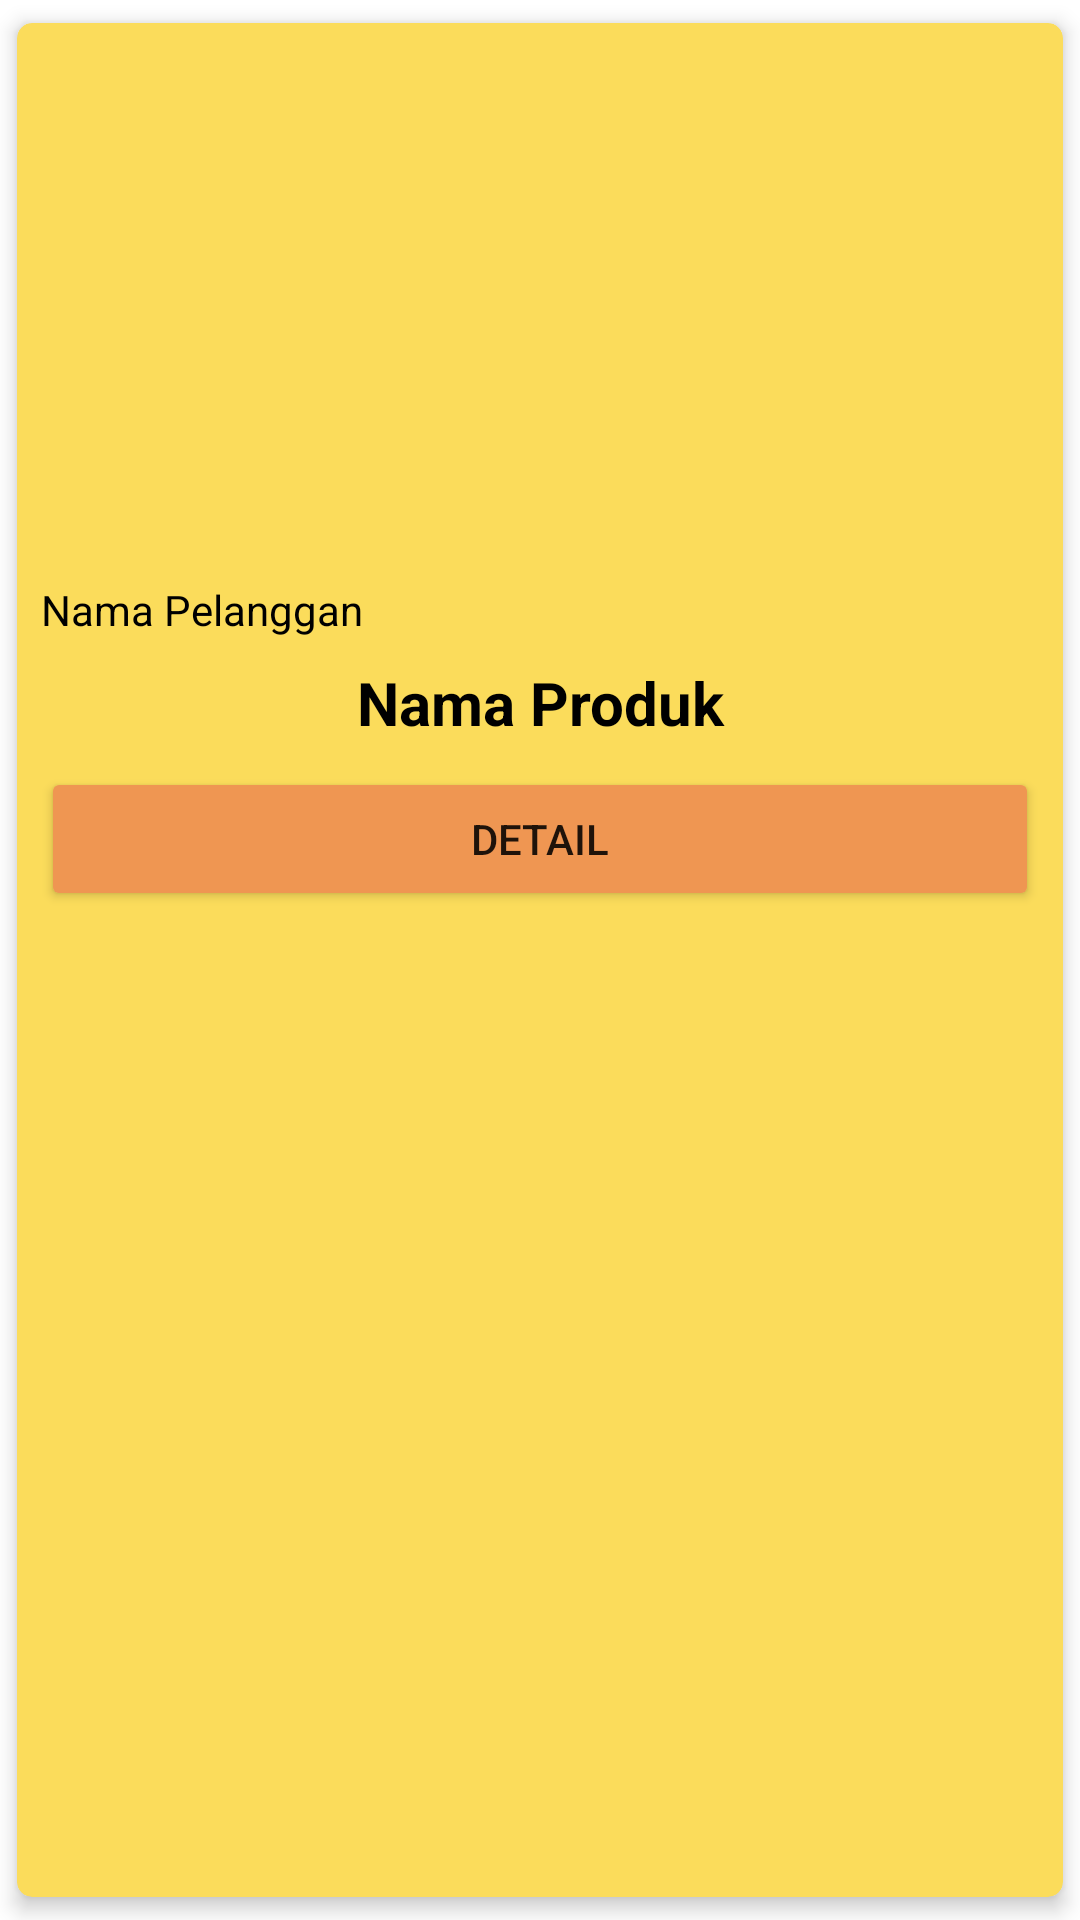

The Android layout XML behind this screen, and the referenced resources:
<!-- AndroidManifest.xml: application theme Theme.Uas_Toko -->
<!-- res/layout/pesanan_list_layout.xml -->
<androidx.cardview.widget.CardView xmlns:android="http://schemas.android.com/apk/res/android"
    android:layout_width="270dp"
    android:layout_height="320dp"
    android:layout_gravity="center"
    xmlns:app="http://schemas.android.com/apk/res-auto"
    app:cardCornerRadius="5dp"
    android:layout_margin="8dp"
    app:cardBackgroundColor="#fbdc5b"
    app:cardElevation="4dp"
    app:cardUseCompatPadding="true">

    <LinearLayout
        android:layout_width="match_parent"
        android:layout_height="match_parent"
        android:orientation="vertical"
        android:padding="8dp">

        <ImageView
            android:id="@+id/IMLGambarMakanan"
            android:layout_width="match_parent"
            android:layout_height="170dp"
            android:scaleType="centerCrop" />

        <TextView
            android:id="@+id/TVLNama"
            android:layout_width="match_parent"
            android:layout_height="wrap_content"
            android:layout_marginTop="8dp"
            android:text="Nama Pelanggan"
            android:textColor="#000000"
            android:textSize="14sp"
            android:gravity="" />

        <TextView
            android:layout_width="match_parent"
            android:layout_height="wrap_content"
            android:layout_marginTop="8dp"
            android:gravity="center"
            android:text="Nama Produk"
            android:id="@+id/TVLNamaProduk"
            android:textColor="#000000"
            android:textSize="20sp"
            android:textStyle="bold"/>

        <Button
            android:layout_marginTop="8dp"
            android:layout_width="match_parent"
            android:layout_height="wrap_content"
            android:id="@+id/BtnBeli"
            android:text="Detail"
            android:backgroundTint="@color/orange" />

    </LinearLayout>

</androidx.cardview.widget.CardView>
<!-- resources referenced by this layout -->
<resources>
  <color name="orange">#EF9652</color>
  <style name="Theme.Uas_Toko" parent="Theme.MaterialComponents.DayNight.DarkActionBar">
          
          <item name="colorPrimary">@color/black</item>
          <item name="colorPrimaryVariant">@color/orange</item>
          <item name="colorOnPrimary">@color/white</item>
          
          <item name="colorSecondary">@color/teal_200</item>
          <item name="colorSecondaryVariant">@color/teal_700</item>
          <item name="colorOnSecondary">@color/black</item>
          
          <item name="android:statusBarColor">?attr/colorPrimaryVariant</item>
          
  
      </style>
  <color name="black">#FF000000</color>
  <color name="white">#FFFFFFFF</color>
  <color name="teal_200">#FF03DAC5</color>
  <color name="teal_700">#FF018786</color>
</resources>
